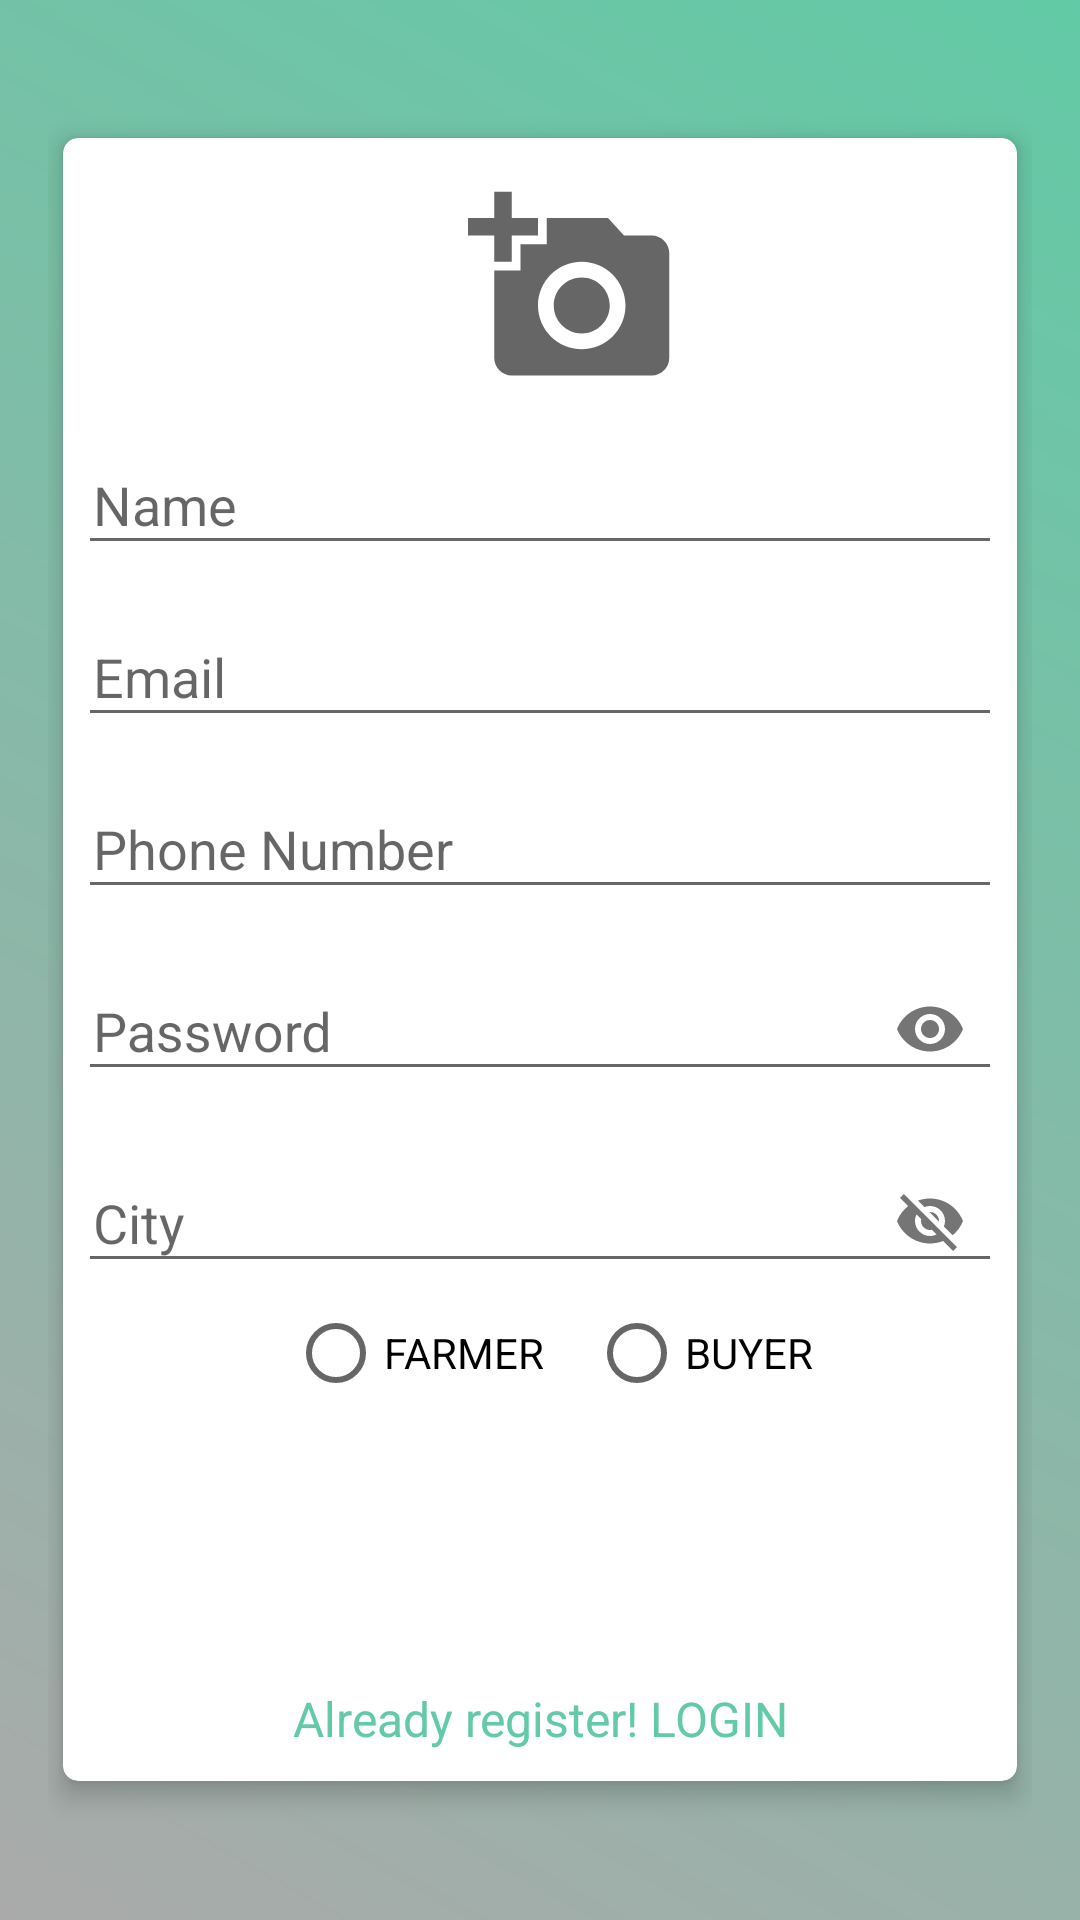

Layout XML and referenced resources for this Android screen:
<!-- AndroidManifest.xml: application theme AppTheme -->
<!-- res/layout/activity_registration.xml -->
<?xml version="1.0" encoding="utf-8"?>
<ScrollView
    xmlns:android="http://schemas.android.com/apk/res/android"
    xmlns:app="http://schemas.android.com/apk/res-auto"
    xmlns:tools="http://schemas.android.com/tools"
    android:layout_width="match_parent"
    android:layout_height="match_parent"
    android:background="@drawable/gradient"
    android:padding="16dp"
    android:scrollbarThumbVertical="@null"
    tools:context=".login.RegisterActivity">


    <android.support.v7.widget.CardView
        android:layout_width="match_parent"
        android:layout_height="wrap_content"
        android:layout_gravity="center"
        android:layout_margin="5dp"
        android:padding="10dp"
        app:cardCornerRadius="5dp"
        app:cardElevation="5dp">

        <LinearLayout
            android:layout_width="match_parent"
            android:layout_height="wrap_content"
            android:layout_gravity="center"
            android:layout_margin="5dp"
            android:orientation="vertical">

            <ImageView
                android:id="@+id/profView"
                android:layout_width="70dp"
                android:layout_height="70dp"
                android:layout_marginTop="10dp"
                android:src="@drawable/ic_add_photo_foreground"
                android:layout_marginLeft="130dp"/>

            <android.support.design.widget.TextInputLayout
                android:id="@+id/nameError"
                android:layout_width="match_parent"
                android:layout_height="wrap_content"
                android:layout_marginTop="5dp">

                <EditText
                    android:id="@+id/name"
                    android:layout_width="match_parent"
                    android:layout_height="wrap_content"
                    android:layout_marginTop="10dp"
                    android:hint="Name"
                    android:inputType="textNoSuggestions"
                    android:maxLines="1"
                    android:paddingStart="5dp"
                    android:singleLine="true"/>

            </android.support.design.widget.TextInputLayout>

            <android.support.design.widget.TextInputLayout
                android:id="@+id/emailError"
                android:layout_width="match_parent"
                android:layout_height="wrap_content"
                android:layout_marginTop="5dp">

                <EditText
                    android:id="@+id/email"
                    android:layout_width="match_parent"
                    android:layout_height="wrap_content"
                    android:layout_marginTop="10dp"
                    android:hint="Email"
                    android:inputType="textEmailAddress"
                    android:maxLines="1"
                    android:paddingStart="5dp"
                    android:singleLine="true"/>

            </android.support.design.widget.TextInputLayout>

            <android.support.design.widget.TextInputLayout
                android:id="@+id/phoneError"
                android:layout_width="match_parent"
                android:layout_height="wrap_content"
                android:layout_marginTop="5dp">

                <EditText
                    android:id="@+id/phone"
                    android:layout_width="match_parent"
                    android:layout_height="wrap_content"
                    android:layout_marginTop="10dp"
                    android:hint="Phone Number"
                    android:maxLength="12"
                    android:inputType="number"
                    android:maxLines="1"
                    android:paddingStart="5dp"
                    android:singleLine="true"/>

            </android.support.design.widget.TextInputLayout>

            <android.support.design.widget.TextInputLayout
                android:id="@+id/passError"
                android:layout_width="match_parent"
                android:layout_height="wrap_content"
                app:passwordToggleEnabled="true"
                android:layout_marginTop="5dp">

                <EditText
                    android:id="@+id/password"
                    android:layout_width="match_parent"
                    android:layout_height="wrap_content"
                    android:layout_marginTop="10dp"
                    android:hint="Password"
                    android:inputType="textPassword"
                    android:maxLines="1"
                    android:paddingStart="5dp"
                    android:singleLine="true"/>

            </android.support.design.widget.TextInputLayout>

            <android.support.design.widget.TextInputLayout
                android:id="@+id/city"
                android:layout_width="match_parent"
                android:layout_height="wrap_content"
                app:passwordToggleEnabled="true"
                android:layout_marginTop="5dp">

                <EditText
                    android:id="@+id/citi"
                    android:layout_width="match_parent"
                    android:layout_height="wrap_content"
                    android:layout_marginTop="10dp"
                    android:hint="City"
                    android:maxLength="12"
                    android:inputType="text"
                    android:maxLines="1"
                    android:paddingStart="5dp"
                    android:singleLine="true"/>

            </android.support.design.widget.TextInputLayout>


            <RadioGroup
                android:id="@+id/radioGroup"
                android:layout_width="wrap_content"
                android:layout_height="wrap_content"
                android:layout_marginTop="4dp"
                android:orientation="horizontal"
                android:layout_marginLeft="70dp"
                app:layout_constraintTop_toBottomOf="@+id/city"
                tools:ignore="NotSibling">

                <RadioButton
                    android:id="@+id/farmer"
                    android:layout_width="match_parent"
                    android:layout_height="wrap_content"
                    android:paddingRight="15dp"
                    android:text="FARMER" />

                <RadioButton
                    android:id="@+id/buyer"
                    android:layout_width="match_parent"
                    android:layout_height="wrap_content"
                    android:paddingRight="15dp"
                    android:text="BUYER" />
            </RadioGroup>

            <Button
                android:id="@+id/register"
                android:layout_width="match_parent"
                android:layout_height="50dp"
                android:layout_margin="20dp"
                android:background="@drawable/button_gradient"
                android:text="REGISTER"
                android:textColor="@android:color/white"
                android:textSize="16sp"/>

            <TextView
                android:id="@+id/login"
                android:layout_width="match_parent"
                android:layout_height="wrap_content"
                android:layout_marginTop="5dp"
                android:layout_marginBottom="5dp"
                android:gravity="center"
                android:text="Already register! LOGIN"
                android:textColor="@color/colorPrimary"
                android:textSize="16sp"/>

        </LinearLayout>
    </android.support.v7.widget.CardView>

</ScrollView>
<!-- resources referenced by this layout -->
<resources>
  <color name="colorPrimary">#62caa6</color>
  <!-- drawable gradient (drawable) -->
  <?xml version="1.0" encoding="utf-8"?>
  <shape
      xmlns:android="http://schemas.android.com/apk/res/android"
      android:shape="rectangle">
      <gradient
          android:angle="225"
          android:endColor="@android:color/darker_gray"
          android:startColor="@color/colorPrimary"/>
  </shape>
  <!-- drawable ic_add_photo_foreground (drawable) -->
  <vector xmlns:android="http://schemas.android.com/apk/res/android"
      android:width="24dp"
      android:height="24dp"
      android:viewportWidth="24"
      android:viewportHeight="24"
      android:tint="?attr/colorControlNormal">
  
  <path
          android:fillColor="@android:color/white"
          android:pathData="M3,4V1h2v3h3v2H5v3H3V6H0V4H3zM6,10V7h3V4h7l1.83,2H21c1.1,0 2,0.9 2,2v12c0,1.1 -0.9,2 -2,2H5c-1.1,0 -2,-0.9 -2,-2V10H6zM13,19c2.76,0 5,-2.24 5,-5s-2.24,-5 -5,-5s-5,2.24 -5,5S10.24,19 13,19zM9.8,14c0,1.77 1.43,3.2 3.2,3.2s3.2,-1.43 3.2,-3.2s-1.43,-3.2 -3.2,-3.2S9.8,12.23 9.8,14z"/>
  
  </vector>
  <style name="AppTheme" parent="Theme.AppCompat.Light.DarkActionBar">
          
          <item name="colorPrimary">@color/colorPrimary</item>
          <item name="colorPrimaryDark">@color/colorPrimaryDark</item>
          <item name="colorAccent">@color/colorAccent</item>
      </style>
  <color name="colorPrimaryDark">#FF000000</color>
  <color name="colorAccent">#03DAC5</color>
</resources>
